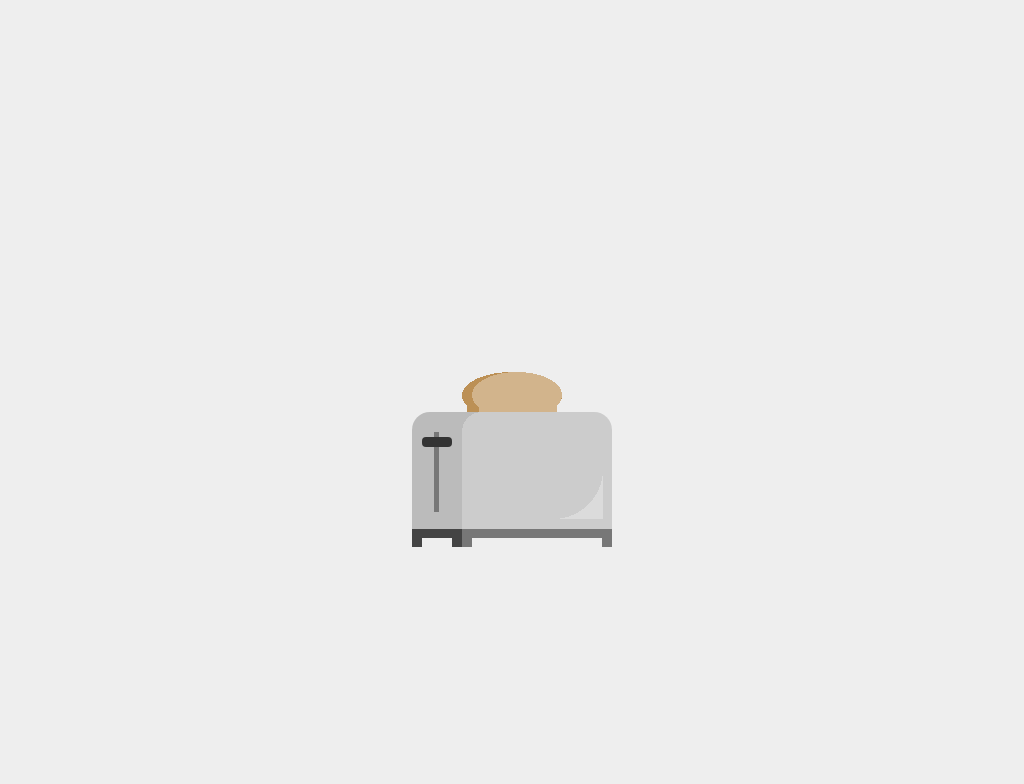

Here is a drawing made with CSS. Write the source that renders it.

<!-- file: css-toaster-toast.html -->
<!doctype html>
<html lang="en">
<head>
  <meta charset="utf-8">
  <meta name="viewport" content="width=device-width, initial-scale=1">
  <title>CSS toaster + toast</title>
  <link rel="stylesheet" href="css-toaster-toast.css">
</head>
<body>
<div id="toast"></div>
</body>
</html>


/* file: css-toaster-toast.css */
/* Lynn Fisher · https://codepen.io/lynnandtonic/pen/XLXLrN
   Collection: https://github.com/pagespeed-pro/css-art.com/tree/1ce83a9cee23fec9a7b1d665c8b40f9d464c97ee/artwork/css-toaster-toast */
/*-----------------------------

Toast

-----------------------------*/
body {
  background: #eee;
  z-index: -2;
  height: 100vh;
  position: relative;
}
#toast {
  width: 200px;
  height: 135px;
  position: absolute;
  left: 50%;
  top: 50%;
  margin-left: -100px;
  margin-top: 20px;
  background-repeat: no-repeat;
  background-image: radial-gradient(circle at top left, rgba(255,255,255,0) 50px, rgba(255,255,255,0.3) 50px), radial-gradient(circle at bottom right, #ccc 20px, #bbb 20px), linear-gradient(to bottom, #777, #777), linear-gradient(to right, #bbb 50px, #ccc 50px), linear-gradient(to right, #444 50px, #777 50px), linear-gradient(to right, #444, #444), linear-gradient(to right, #444, #444), linear-gradient(to right, #777, #777), linear-gradient(to right, #777, #777);
  background-size: 50px 50px, 25px 25px, 5px 80px, 100% 87%, 100% 10px, 10px 10px, 10px 10px, 10px 10px, 10px 10px;
  background-position: 94% 67%, 45px -5px, 22px 20px, 0 0, 0 93%, 0 100%, 40px 100%, 50px 100%, 100% 100%;
  border-radius: 18px 18px 0 0;
}
#toast:before,
#toast:after {
  display: block;
  content: '';
  position: absolute;
}
#toast:before {
  width: 30px;
  height: 10px;
  left: 10px;
  top: 25px;
  background-color: #333;
  border-radius: 4px;
  animation: handle 4000ms infinite;
}
#toast:after {
  width: 100px;
  height: 90px;
  margin-left: -50px;
  left: 50%;
  top: -40px;
  z-index: -1;
  background-repeat: no-repeat;
  background-image: linear-gradient(to right, #d2b48c, #d2b48c), radial-gradient(ellipse, #d2b48c 45px, transparent 45px), linear-gradient(to right, #bc9055, #bc9055), radial-gradient(ellipse, #bc9055 50px, transparent 50px);
  background-size: 78px 80%, 90px 46px, 12px 80%, 100px 47px;
  background-position: 17px 100%, 10px 0, 5px 100%, 0 0;
  animation: toast 4000ms infinite;
}
@-moz-keyframes handle {
  0 {
    transform: translateY(0);
    animation-timing-function: ease-in;
  }
  15% {
    transform: translateY(60px);
  }
  55% {
    transform: translateY(60px);
    animation-timing-function: ease-out;
  }
  58% {
    transform: translateY(0);
  }
  100% {
    transform: translateY(0);
  }
}
@-webkit-keyframes handle {
  0 {
    transform: translateY(0);
    animation-timing-function: ease-in;
  }
  15% {
    transform: translateY(60px);
  }
  55% {
    transform: translateY(60px);
    animation-timing-function: ease-out;
  }
  58% {
    transform: translateY(0);
  }
  100% {
    transform: translateY(0);
  }
}
@-o-keyframes handle {
  0 {
    transform: translateY(0);
    animation-timing-function: ease-in;
  }
  15% {
    transform: translateY(60px);
  }
  55% {
    transform: translateY(60px);
    animation-timing-function: ease-out;
  }
  58% {
    transform: translateY(0);
  }
  100% {
    transform: translateY(0);
  }
}
@keyframes handle {
  0 {
    transform: translateY(0);
    animation-timing-function: ease-in;
  }
  15% {
    transform: translateY(60px);
  }
  55% {
    transform: translateY(60px);
    animation-timing-function: ease-out;
  }
  58% {
    transform: translateY(0);
  }
  100% {
    transform: translateY(0);
  }
}
@-moz-keyframes toast {
  0 {
    transform: translateY(0);
    animation-timing-function: ease-in;
  }
  15% {
    transform: translateY(40px);
  }
  55% {
    transform: translateY(40px) scale(1, 1);
    animation-timing-function: ease-out;
  }
  58% {
    transform: translateY(-135px) scale(0.6, 1.4);
  }
  63% {
    transform: translateY(-135px) scale(1, 1);
    animation-timing-function: ease-in;
  }
  78% {
    transform: translateY(0) scale(1, 1);
  }
  83% {
    transform: translateY(0) scale(1.1, 0.8);
  }
  85% {
    transform: translateY(0) scale(1, 1);
  }
}
@-webkit-keyframes toast {
  0 {
    transform: translateY(0);
    animation-timing-function: ease-in;
  }
  15% {
    transform: translateY(40px);
  }
  55% {
    transform: translateY(40px) scale(1, 1);
    animation-timing-function: ease-out;
  }
  58% {
    transform: translateY(-135px) scale(0.6, 1.4);
  }
  63% {
    transform: translateY(-135px) scale(1, 1);
    animation-timing-function: ease-in;
  }
  78% {
    transform: translateY(0) scale(1, 1);
  }
  83% {
    transform: translateY(0) scale(1.1, 0.8);
  }
  85% {
    transform: translateY(0) scale(1, 1);
  }
}
@-o-keyframes toast {
  0 {
    transform: translateY(0);
    animation-timing-function: ease-in;
  }
  15% {
    transform: translateY(40px);
  }
  55% {
    transform: translateY(40px) scale(1, 1);
    animation-timing-function: ease-out;
  }
  58% {
    transform: translateY(-135px) scale(0.6, 1.4);
  }
  63% {
    transform: translateY(-135px) scale(1, 1);
    animation-timing-function: ease-in;
  }
  78% {
    transform: translateY(0) scale(1, 1);
  }
  83% {
    transform: translateY(0) scale(1.1, 0.8);
  }
  85% {
    transform: translateY(0) scale(1, 1);
  }
}
@keyframes toast {
  0 {
    transform: translateY(0);
    animation-timing-function: ease-in;
  }
  15% {
    transform: translateY(40px);
  }
  55% {
    transform: translateY(40px) scale(1, 1);
    animation-timing-function: ease-out;
  }
  58% {
    transform: translateY(-135px) scale(0.6, 1.4);
  }
  63% {
    transform: translateY(-135px) scale(1, 1);
    animation-timing-function: ease-in;
  }
  78% {
    transform: translateY(0) scale(1, 1);
  }
  83% {
    transform: translateY(0) scale(1.1, 0.8);
  }
  85% {
    transform: translateY(0) scale(1, 1);
  }
}
